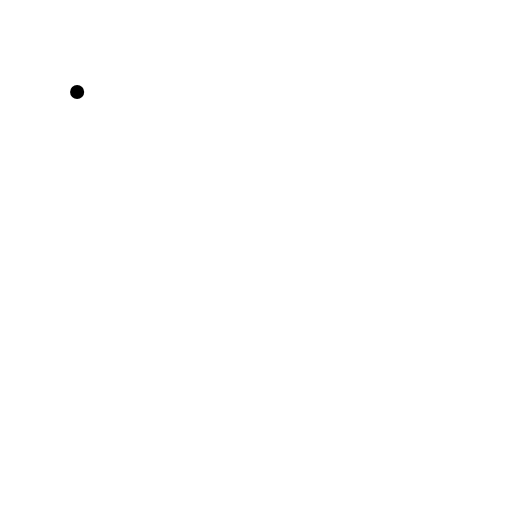
t = 0.00 s
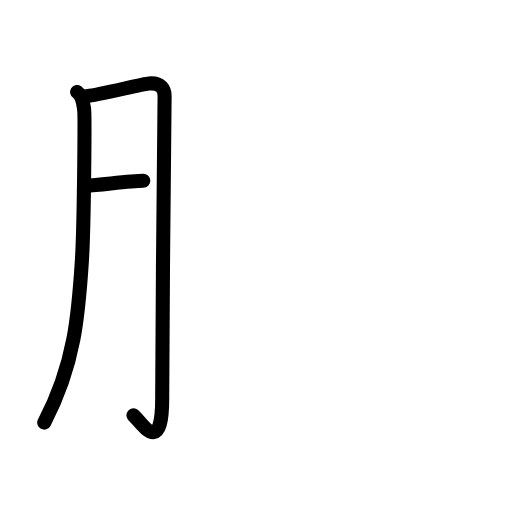
t = 2.75 s
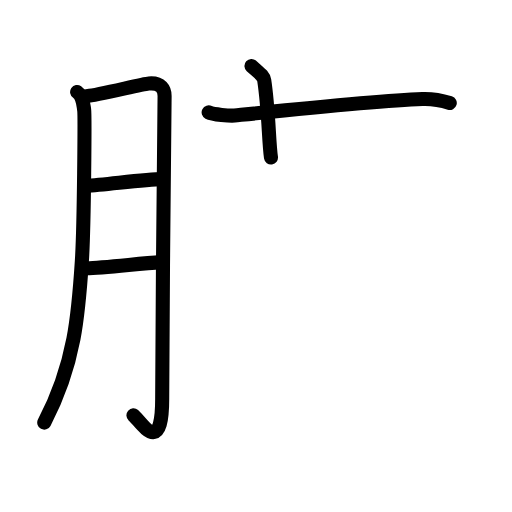
t = 5.88 s
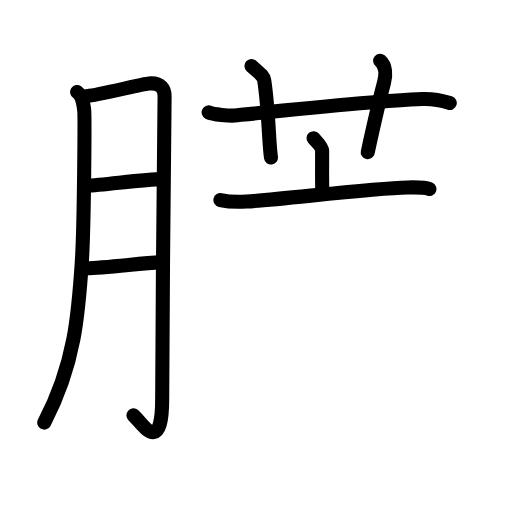
t = 8.92 s
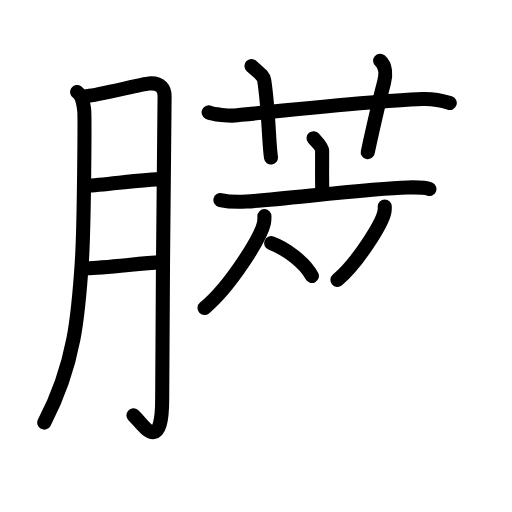
t = 11.88 s
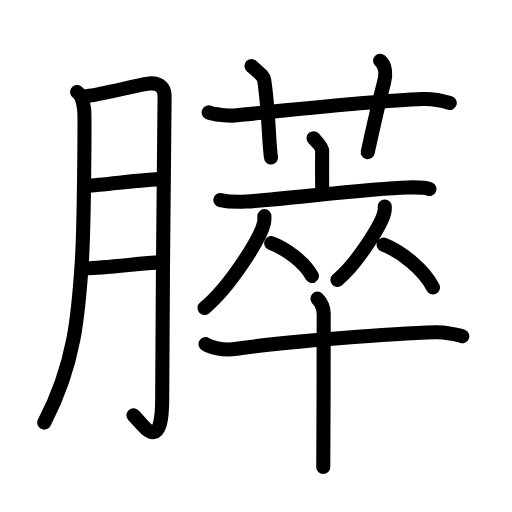
t = 15.00 s

The animated SVG that drew these frames (rendered in a browser with its animation timeline set to each time). Animation: 46 SMIL elements (animate=46); one cycle of 15.00 s.

<?xml version="1.0" encoding="UTF-8"?>
<!--
AniKanjiVG is licensed by CC-BY-SA Paul C. Sommerhoff (https://bitbucket.org/sommerhoff/anikanjivg).
AniKanjiVG uses KanjiVG which is licensed by CC-BY-SA Ulrich Apel (http://kanjivg.tagaini.net).
See also http://creativecommons.org/licenses/by-sa/3.0/
-->
<svg xmlns:kvg='http://kanjivg.tagaini.net' xmlns='http://www.w3.org/2000/svg' width='109' height='109' viewBox='0 0 109 109' style='fill:none;stroke:#000000;stroke-width:3;stroke-linecap:round;stroke-linejoin:round;' id="kvg:kanji_081b5"><g id="kvg:081b5" kvg:element="膵"><g id="kvg:081b5-g1" kvg:element="月" kvg:variant="true" kvg:original="肉" kvg:position="left" kvg:radical="general"><path id="kvg:081b5-s1" kvg:type="㇒" d="M16.42,19.58c1.33,0.92,1.34,2.92,1.5,3.83c0.15,0.91,0,24.51-0.49,32.16c-0.7,10.89-1.42,21.87-8.01,34.4"><animate attributeName="d" begin="0.0s" dur="0.3333333333333333s" from="M16.42,19.58C16.42,19.58,16.42,19.58,16.42,19.58" to="M16.42,19.58c1.33,0.92,1.34,2.92,1.5,3.83" />
<animate attributeName="d" begin="0.3333333333333333s" dur="0.3333333333333333s" from="M16.42,19.58c1.33,0.92,1.34,2.92,1.5,3.83c0,0,0,0,0,0,0" to="M16.42,19.58c1.33,0.92,1.34,2.92,1.5,3.83c0.15,0.91,0,24.51-0.49,32.16" />
<animate attributeName="d" begin="0.6666666666666666s" dur="0.3333333333333333s" from="M16.42,19.58c1.33,0.92,1.34,2.92,1.5,3.83c0.15,0.91,0,24.51-0.49,32.16c0,0,0,0,0,0,0" to="M16.42,19.58c1.33,0.92,1.34,2.92,1.5,3.83c0.15,0.91,0,24.51-0.49,32.16c-0.7,10.89-1.42,21.87-8.01,34.4" />
</path>
<path id="kvg:081b5-s2" kvg:type="㇆a" d="M18.58,20.42c2.02-0.06,11.58-2.53,13.09-2.65c2.69-0.23,3.37,1.3,3.37,2.66c0,3.22-0.51,46.11-0.51,64.4c0,12.58-4.4,5.1-6.12,3.59"><animate attributeName="d" begin="1.0s" dur="0.25s" from="M18.58,20.42C18.58,20.42,18.58,20.42,18.58,20.42" to="M18.58,20.42c2.02-0.06,11.58-2.53,13.09-2.65" />
<animate attributeName="d" begin="1.25s" dur="0.25s" from="M18.58,20.42c2.02-0.06,11.58-2.53,13.09-2.65c0,0,0,0,0,0,0" to="M18.58,20.42c2.02-0.06,11.58-2.53,13.09-2.65c2.69-0.23,3.37,1.3,3.37,2.66" />
<animate attributeName="d" begin="1.5s" dur="0.25s" from="M18.58,20.42c2.02-0.06,11.58-2.53,13.09-2.65c2.69-0.23,3.37,1.3,3.37,2.66c0,0,0,0,0,0,0" to="M18.58,20.42c2.02-0.06,11.58-2.53,13.09-2.65c2.69-0.23,3.37,1.3,3.37,2.66c0,3.22-0.51,46.11-0.51,64.4" />
<animate attributeName="d" begin="1.75s" dur="0.25s" from="M18.58,20.42c2.02-0.06,11.58-2.53,13.09-2.65c2.69-0.23,3.37,1.3,3.37,2.66c0,3.22-0.51,46.11-0.51,64.4c0,0,0,0,0,0,0" to="M18.58,20.42c2.02-0.06,11.58-2.53,13.09-2.65c2.69-0.23,3.37,1.3,3.37,2.66c0,3.22-0.51,46.11-0.51,64.4c0,12.58-4.4,5.1-6.12,3.59" />
<animate attributeName="d" begin="0s" dur="1.0s" from="M-100,-100" to="M-100,-100" />
</path>
<path id="kvg:081b5-s3" kvg:type="㇐a" d="M18.32,39.54c4.38-0.24,12.4-1.4,16.25-1.41"><animate attributeName="d" begin="2.0s" dur="1.0s" from="M18.32,39.54C18.32,39.54,18.32,39.54,18.32,39.54" to="M18.32,39.54c4.38-0.24,12.4-1.4,16.25-1.41" />
<animate attributeName="d" begin="0s" dur="2.0s" from="M-100,-100" to="M-100,-100" />
</path>
<path id="kvg:081b5-s4" kvg:type="㇐a" d="M18.43,57.12c3.57-0.06,10.94-0.98,15.79-1.31"><animate attributeName="d" begin="3.0s" dur="1.0s" from="M18.43,57.12C18.43,57.12,18.43,57.12,18.43,57.12" to="M18.43,57.12c3.57-0.06,10.94-0.98,15.79-1.31" />
<animate attributeName="d" begin="0s" dur="3.0s" from="M-100,-100" to="M-100,-100" />
</path>
</g>
<g id="kvg:081b5-g2" kvg:element="萃" kvg:position="right"><g id="kvg:081b5-g3" kvg:element="艹" kvg:variant="true" kvg:original="艸" kvg:position="top"><path id="kvg:081b5-s5" kvg:type="㇐" d="M44.42,23.92c0.9,0.46,4.6,0.76,5.5,0.67c8.22-0.84,30.53-3.16,40-3.5c2.23-0.08,4.18,0.32,5.83,0.83"><animate attributeName="d" begin="4.0s" dur="0.3333333333333333s" from="M44.42,23.92C44.42,23.92,44.42,23.92,44.42,23.92" to="M44.42,23.92c0.9,0.46,4.6,0.76,5.5,0.67" />
<animate attributeName="d" begin="4.333333333333333s" dur="0.3333333333333333s" from="M44.42,23.92c0.9,0.46,4.6,0.76,5.5,0.67c0,0,0,0,0,0,0" to="M44.42,23.92c0.9,0.46,4.6,0.76,5.5,0.67c8.22-0.84,30.53-3.16,40-3.5" />
<animate attributeName="d" begin="4.666666666666667s" dur="0.3333333333333333s" from="M44.42,23.92c0.9,0.46,4.6,0.76,5.5,0.67c8.22-0.84,30.53-3.16,40-3.5c0,0,0,0,0,0,0" to="M44.42,23.92c0.9,0.46,4.6,0.76,5.5,0.67c8.22-0.84,30.53-3.16,40-3.5c2.23-0.08,4.18,0.32,5.83,0.83" />
<animate attributeName="d" begin="0s" dur="4.0s" from="M-100,-100" to="M-100,-100" />
</path>
<path id="kvg:081b5-s6" kvg:type="㇑a" d="M53.53,14.05c1.72,1.55,2.58,2.07,2.72,3.04c0.98,6.48,0.95,13.2,1.44,16.44"><animate attributeName="d" begin="5.0s" dur="0.5s" from="M53.53,14.05C53.53,14.05,53.53,14.05,53.53,14.05" to="M53.53,14.05c1.72,1.55,2.58,2.07,2.72,3.04" />
<animate attributeName="d" begin="5.5s" dur="0.5s" from="M53.53,14.05c1.72,1.55,2.58,2.07,2.72,3.04c0,0,0,0,0,0,0" to="M53.53,14.05c1.72,1.55,2.58,2.07,2.72,3.04c0.98,6.48,0.95,13.2,1.44,16.44" />
<animate attributeName="d" begin="0s" dur="5.0s" from="M-100,-100" to="M-100,-100" />
</path>
<path id="kvg:081b5-s7" kvg:type="㇑a" d="M80.92,12.92c1.27,1.07,1.25,3.09,0.83,4.67c-1.27,4.81-1.48,5.71-3.46,14.8"><animate attributeName="d" begin="6.0s" dur="0.5s" from="M80.92,12.92C80.92,12.92,80.92,12.92,80.92,12.92" to="M80.92,12.92c1.27,1.07,1.25,3.09,0.83,4.67" />
<animate attributeName="d" begin="6.5s" dur="0.5s" from="M80.92,12.92c1.27,1.07,1.25,3.09,0.83,4.67c0,0,0,0,0,0,0" to="M80.92,12.92c1.27,1.07,1.25,3.09,0.83,4.67c-1.27,4.81-1.48,5.71-3.46,14.8" />
<animate attributeName="d" begin="0s" dur="6.0s" from="M-100,-100" to="M-100,-100" />
</path>
</g>
<g id="kvg:081b5-g4" kvg:element="卒" kvg:position="bottom"><g id="kvg:081b5-g5" kvg:position="top"><g id="kvg:081b5-g6" kvg:element="亠"><path id="kvg:081b5-s8" kvg:type="㇑a" d="M66.75,29.42c0.35,0.41,1.83,1.85,1.83,2.67c0,3.02-0.04,6.01,0.03,8.57"><animate attributeName="d" begin="7.0s" dur="0.5s" from="M66.75,29.42C66.75,29.42,66.75,29.42,66.75,29.42" to="M66.75,29.42c0.35,0.41,1.83,1.85,1.83,2.67" />
<animate attributeName="d" begin="7.5s" dur="0.5s" from="M66.75,29.42c0.35,0.41,1.83,1.85,1.83,2.67c0,0,0,0,0,0,0" to="M66.75,29.42c0.35,0.41,1.83,1.85,1.83,2.67c0,3.02-0.04,6.01,0.03,8.57" />
<animate attributeName="d" begin="0s" dur="7.0s" from="M-100,-100" to="M-100,-100" />
</path>
<path id="kvg:081b5-s9" kvg:type="㇐" d="M46.92,42.58c1.83,0.42,3.34,0.46,5.5,0.33c7.33-0.42,26.41-2.82,34.33-3c1.31-0.03,3.69-0.07,4.67,0.33"><animate attributeName="d" begin="8.0s" dur="0.3333333333333333s" from="M46.92,42.58C46.92,42.58,46.92,42.58,46.92,42.58" to="M46.92,42.58c1.83,0.42,3.34,0.46,5.5,0.33" />
<animate attributeName="d" begin="8.333333333333334s" dur="0.3333333333333333s" from="M46.92,42.58c1.83,0.42,3.34,0.46,5.5,0.33c0,0,0,0,0,0,0" to="M46.92,42.58c1.83,0.42,3.34,0.46,5.5,0.33c7.33-0.42,26.41-2.82,34.33-3" />
<animate attributeName="d" begin="8.666666666666666s" dur="0.3333333333333333s" from="M46.92,42.58c1.83,0.42,3.34,0.46,5.5,0.33c7.33-0.42,26.41-2.82,34.33-3c0,0,0,0,0,0,0" to="M46.92,42.58c1.83,0.42,3.34,0.46,5.5,0.33c7.33-0.42,26.41-2.82,34.33-3c1.31-0.03,3.69-0.07,4.67,0.33" />
<animate attributeName="d" begin="0s" dur="8.0s" from="M-100,-100" to="M-100,-100" />
</path>
</g>
<g id="kvg:081b5-g7" kvg:element="从"><g id="kvg:081b5-g8" kvg:element="人" kvg:position="left"><path id="kvg:081b5-s10" kvg:type="㇒" d="M56.29,46.01c0,0.5,0.03,0.89-0.1,1.49c-0.68,3.11-7.13,13.47-12.65,18.07"><animate attributeName="d" begin="9.0s" dur="0.5s" from="M56.29,46.01C56.29,46.01,56.29,46.01,56.29,46.01" to="M56.29,46.01c0,0.5,0.03,0.89-0.1,1.49" />
<animate attributeName="d" begin="9.5s" dur="0.5s" from="M56.29,46.01c0,0.5,0.03,0.89-0.1,1.49c0,0,0,0,0,0,0" to="M56.29,46.01c0,0.5,0.03,0.89-0.1,1.49c-0.68,3.11-7.13,13.47-12.65,18.07" />
<animate attributeName="d" begin="0s" dur="9.0s" from="M-100,-100" to="M-100,-100" />
</path>
<path id="kvg:081b5-s11" kvg:type="㇏" d="M57.74,51.77c3.13,1.13,7.14,4.14,8.66,7"><animate attributeName="d" begin="10.0s" dur="1.0s" from="M57.74,51.77C57.74,51.77,57.74,51.77,57.74,51.77" to="M57.74,51.77c3.13,1.13,7.14,4.14,8.66,7" />
<animate attributeName="d" begin="0s" dur="10.0s" from="M-100,-100" to="M-100,-100" />
</path>
</g>
<g id="kvg:081b5-g9" kvg:element="人" kvg:position="right"><path id="kvg:081b5-s12" kvg:type="㇒" d="M81.91,43.96c0,0.4,0.03,0.71-0.08,1.19c-0.53,2.48-5.63,10.76-9.99,14.43"><animate attributeName="d" begin="11.0s" dur="0.5s" from="M81.91,43.96C81.91,43.96,81.91,43.96,81.91,43.96" to="M81.91,43.96c0,0.4,0.03,0.71-0.08,1.19" />
<animate attributeName="d" begin="11.5s" dur="0.5s" from="M81.91,43.96c0,0.4,0.03,0.71-0.08,1.19c0,0,0,0,0,0,0" to="M81.91,43.96c0,0.4,0.03,0.71-0.08,1.19c-0.53,2.48-5.63,10.76-9.99,14.43" />
<animate attributeName="d" begin="0s" dur="11.0s" from="M-100,-100" to="M-100,-100" />
</path>
<path id="kvg:081b5-s13" kvg:type="㇏" d="M81.67,52.07c3.8,1.48,8.66,5.4,10.5,9.12"><animate attributeName="d" begin="12.0s" dur="1.0s" from="M81.67,52.07C81.67,52.07,81.67,52.07,81.67,52.07" to="M81.67,52.07c3.8,1.48,8.66,5.4,10.5,9.12" />
<animate attributeName="d" begin="0s" dur="12.0s" from="M-100,-100" to="M-100,-100" />
</path>
</g>
</g>
</g>
<g id="kvg:081b5-g10" kvg:element="十" kvg:position="bottom"><path id="kvg:081b5-s14" kvg:type="㇐" d="M43.75,73.25c0.98,0.64,3.52,1.47,6.67,1c10.08-1.5,33.76-3.25,42.33-3.5c1.63-0.05,4.85,0.51,5.67,0.83"><animate attributeName="d" begin="13.0s" dur="0.3333333333333333s" from="M43.75,73.25C43.75,73.25,43.75,73.25,43.75,73.25" to="M43.75,73.25c0.98,0.64,3.52,1.47,6.67,1" />
<animate attributeName="d" begin="13.333333333333334s" dur="0.3333333333333333s" from="M43.75,73.25c0.98,0.64,3.52,1.47,6.67,1c0,0,0,0,0,0,0" to="M43.75,73.25c0.98,0.64,3.52,1.47,6.67,1c10.08-1.5,33.76-3.25,42.33-3.5" />
<animate attributeName="d" begin="13.666666666666666s" dur="0.3333333333333333s" from="M43.75,73.25c0.98,0.64,3.52,1.47,6.67,1c10.08-1.5,33.76-3.25,42.33-3.5c0,0,0,0,0,0,0" to="M43.75,73.25c0.98,0.64,3.52,1.47,6.67,1c10.08-1.5,33.76-3.25,42.33-3.5c1.63-0.05,4.85,0.51,5.67,0.83" />
<animate attributeName="d" begin="0s" dur="13.0s" from="M-100,-100" to="M-100,-100" />
</path>
<path id="kvg:081b5-s15" kvg:type="㇑" d="M67.58,63.58c0.92,0.92,1.3,2.21,1.33,3.17c0.04,0.96-0.05,26.66-0.09,32.67"><animate attributeName="d" begin="14.0s" dur="0.5s" from="M67.58,63.58C67.58,63.58,67.58,63.58,67.58,63.58" to="M67.58,63.58c0.92,0.92,1.3,2.21,1.33,3.17" />
<animate attributeName="d" begin="14.5s" dur="0.5s" from="M67.58,63.58c0.92,0.92,1.3,2.21,1.33,3.17c0,0,0,0,0,0,0" to="M67.58,63.58c0.92,0.92,1.3,2.21,1.33,3.17c0.04,0.96-0.05,26.66-0.09,32.67" />
<animate attributeName="d" begin="0s" dur="14.0s" from="M-100,-100" to="M-100,-100" />
</path>
</g>
</g>
</g>
</g>
</svg>
